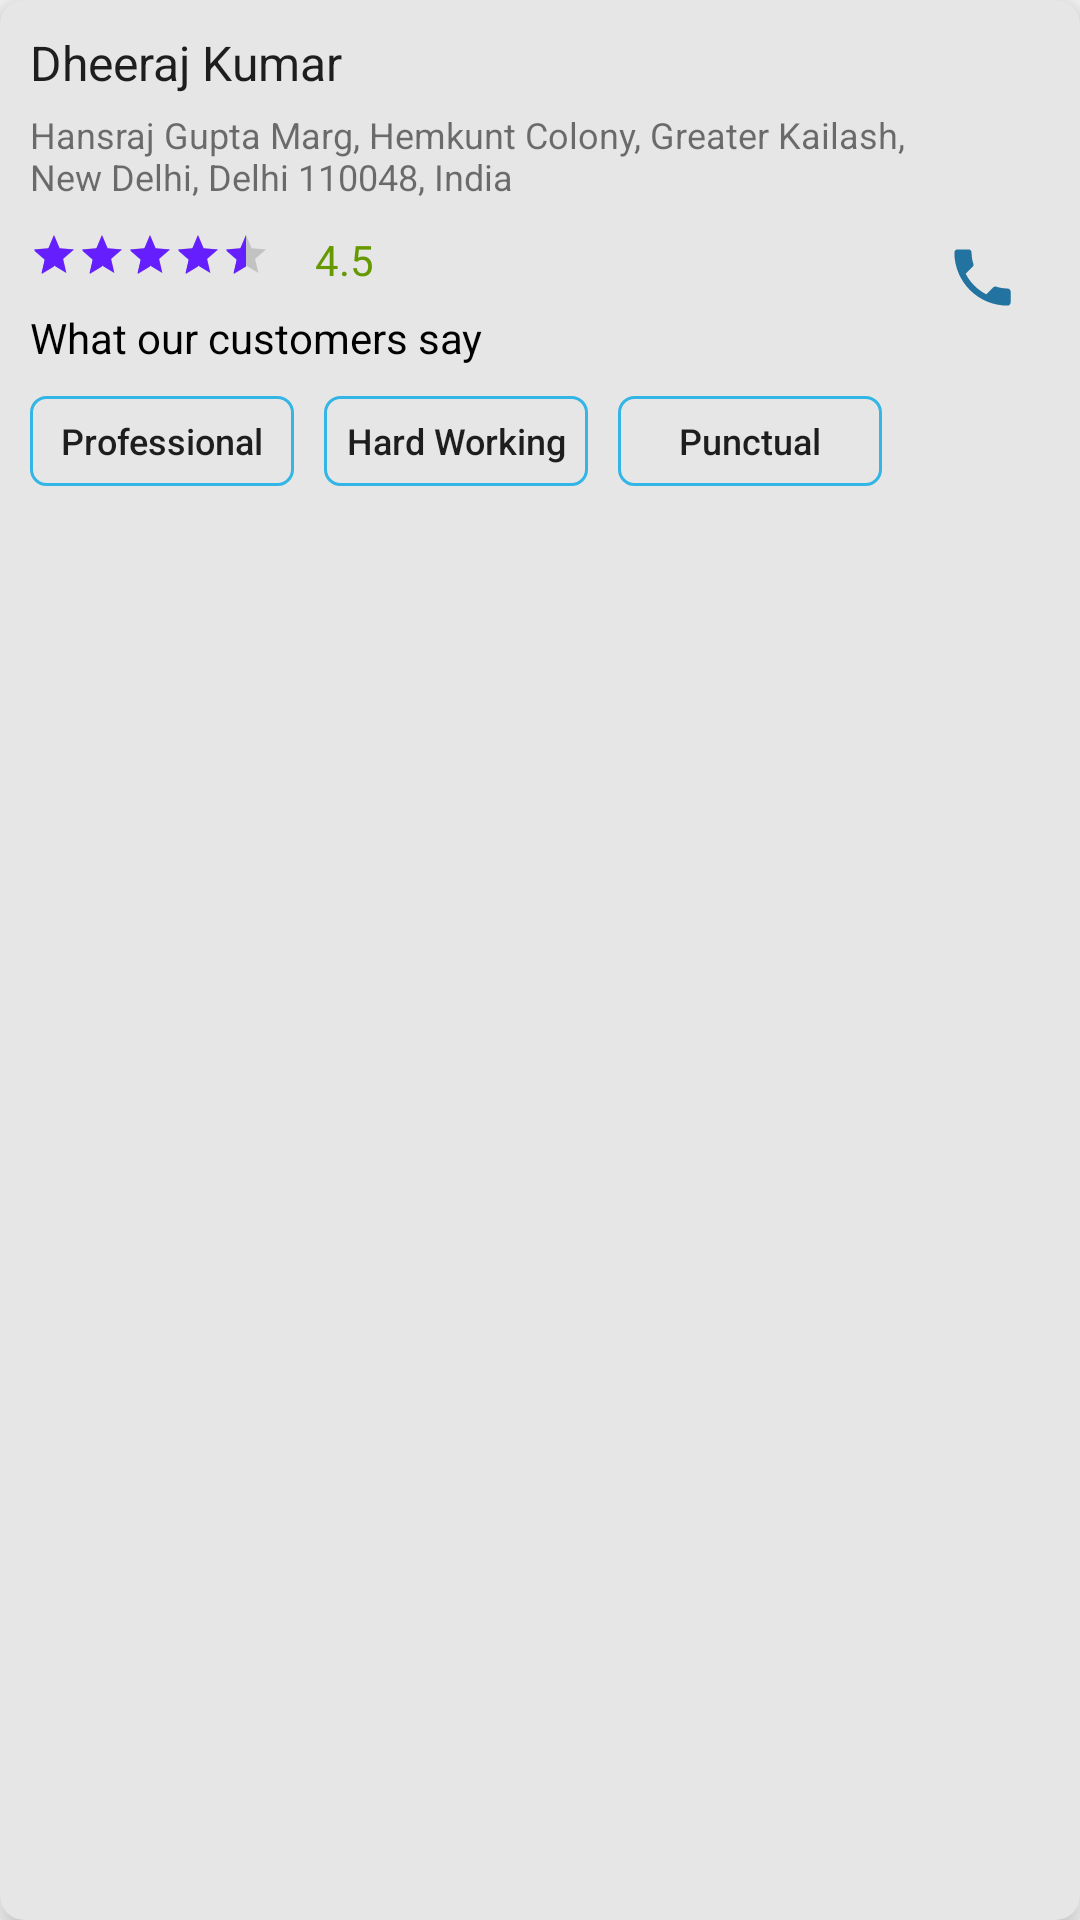

Reconstruct the res/layout file that produces this screen, plus the resources it refers to.
<!-- AndroidManifest.xml: application theme AppTheme -->
<!-- res/layout/service_layout_content.xml -->
<?xml version="1.0" encoding="utf-8"?>
<android.support.v7.widget.CardView xmlns:android="http://schemas.android.com/apk/res/android"
    xmlns:app="http://schemas.android.com/tools"
    android:layout_width="match_parent"
    android:layout_height="wrap_content"
    xmlns:card_view="http://schemas.android.com/apk/res-auto"
    card_view:cardBackgroundColor="#E6E6E6"
    card_view:cardCornerRadius="8dp"
    android:layout_margin="15dp"
    card_view:cardElevation="8dp">
    <RelativeLayout
        android:layout_width="match_parent"
        android:layout_height="wrap_content"
        android:orientation="horizontal"
        android:layout_margin="10dp">

        <TextView
            android:id="@+id/name_service"
            android:layout_width="wrap_content"
            android:layout_height="wrap_content"
            android:text="Dheeraj Kumar"
            android:layout_gravity="start"
            android:textSize="16sp"
            android:textAppearance="?android:attr/textAppearanceLarge"/>

        <ImageView
            android:id="@+id/img_service"
            android:layout_width="40dp"
            android:layout_height="40dp"
            android:background="@drawable/engineer"
            android:layout_alignParentEnd="true"/>
        <TextView
            android:id="@+id/address_serviceman"
            android:layout_width="wrap_content"
            android:layout_height="wrap_content"
            android:layout_marginTop="5dp"
            android:textSize="12sp"
            android:text="Hansraj Gupta Marg, Hemkunt Colony, Greater Kailash, New Delhi, Delhi 110048, India"
            android:layout_below="@id/name_service"
            android:layout_toStartOf="@+id/img_service"/>
        <android.support.v7.widget.AppCompatRatingBar
            android:id="@+id/serviceman_rating"
            android:layout_width="wrap_content"
            android:layout_height="wrap_content"
            android:layout_marginTop="10dp"
            style="@style/Base.Widget.AppCompat.RatingBar.Small"
            android:layout_below="@id/address_serviceman"
            android:rating="4.5"/>
        <TextView
            android:id="@+id/rating_num"
            android:layout_width="wrap_content"
            android:layout_height="wrap_content"
            android:layout_toEndOf="@+id/serviceman_rating"
            android:layout_below="@+id/address_serviceman"
            android:layout_marginTop="10dp"
            android:layout_marginStart="15dp"
            android:textSize="14sp"
            android:text="4.5"
            android:textColor="@android:color/holo_green_dark"/>

        <ImageView
            android:id="@+id/phone_num"
            android:layout_width="25dp"
            android:layout_height="25dp"
            android:background="@drawable/ic_action_add_phone"
            android:layout_below="@id/img_service"
            android:layout_marginTop="30dp"
            android:layout_marginEnd="10dp"
            android:layout_alignParentEnd="true" />

        <TextView
            android:id="@+id/what_customers"
            android:layout_width="wrap_content"
            android:layout_height="wrap_content"
            android:layout_below="@id/serviceman_rating"
            android:layout_marginTop="10dp"
            android:textColor="@android:color/black"
            android:text="What our customers say" />
        <Button
            android:id="@+id/button1"
            android:layout_width="wrap_content"
            android:layout_height="30dp"
            android:layout_marginTop="10dp"
            android:padding="5dp"
            android:textSize="12sp"
            android:layout_below="@id/what_customers"
            android:background="@drawable/selector_button"
            android:text="Professional"
            android:textAllCaps="false"/>
        <Button
            android:id="@+id/button2"
            android:layout_width="wrap_content"
            android:layout_height="30dp"
            android:layout_marginTop="10dp"
            android:padding="5dp"
            android:textSize="12sp"
            android:layout_toEndOf="@+id/button1"
            android:layout_below="@id/what_customers"
            android:text="Hard Working"
            android:background="@drawable/selector_button"
            android:textAllCaps="false"
            android:layout_marginStart="10dp"/>
        <Button
            android:id="@+id/button3"
            android:layout_width="wrap_content"
            android:layout_height="30dp"
            android:layout_marginTop="10dp"
            android:padding="5dp"
            android:textSize="12sp"
            android:layout_toEndOf="@+id/button2"
            android:layout_below="@+id/what_customers"
            android:textAllCaps="false"
            android:layout_marginStart="10dp"
            android:background="@drawable/selector_button"
            android:text="Punctual"/>


    </RelativeLayout>


</android.support.v7.widget.CardView>
<!-- resources referenced by this layout -->
<resources>
  <!-- drawable ic_action_add_phone (drawable-anydpi) -->
  <vector xmlns:android="http://schemas.android.com/apk/res/android"
      android:width="24dp"
      android:height="24dp"
      android:viewportWidth="24"
      android:viewportHeight="24"
      android:tint="#2373A1">
      <path
          android:fillColor="#FF000000"
          android:pathData="M6.62,10.79c1.44,2.83 3.76,5.14 6.59,6.59l2.2,-2.2c0.27,-0.27 0.67,-0.36 1.02,-0.24 1.12,0.37 2.33,0.57 3.57,0.57 0.55,0 1,0.45 1,1V20c0,0.55 -0.45,1 -1,1 -9.39,0 -17,-7.61 -17,-17 0,-0.55 0.45,-1 1,-1h3.5c0.55,0 1,0.45 1,1 0,1.25 0.2,2.45 0.57,3.57 0.11,0.35 0.03,0.74 -0.25,1.02l-2.2,2.2z"/>
  </vector>
  <!-- drawable selector_button (drawable) -->
  <?xml version="1.0" encoding="utf-8"?>
  <shape xmlns:android="http://schemas.android.com/apk/res/android"
      android:padding="5dp"
      android:shape="rectangle">
      <stroke
          android:width="1dp"
          android:color="@android:color/holo_blue_light" />
      <corners android:radius="5dp" />
  </shape>
  <style name="AppTheme" parent="Theme.AppCompat.Light.DarkActionBar">
          
          <item name="colorPrimary">@color/colorPrimary</item>
          <item name="colorPrimaryDark">@color/colorPrimaryDark</item>
          <item name="colorAccent">@color/colorAccent</item>
      </style>
  <color name="colorPrimary">#ff006064</color>
  <color name="colorPrimaryDark">#ff00363a</color>
  <color name="colorAccent">#651FFF</color>
</resources>
